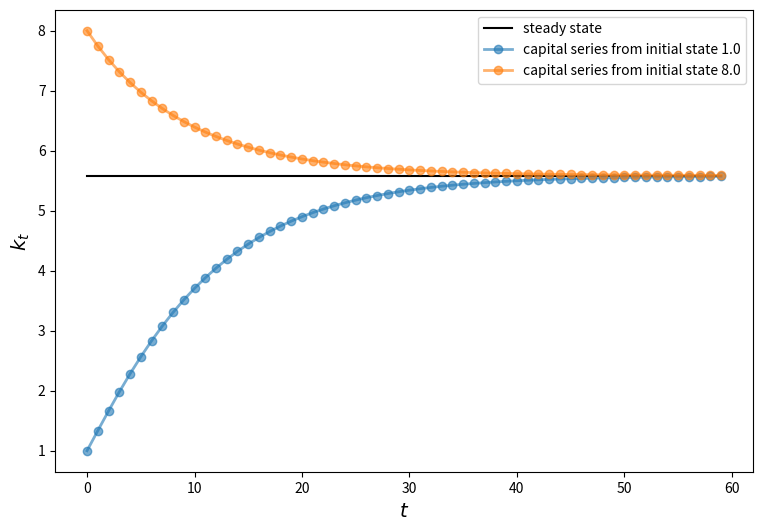
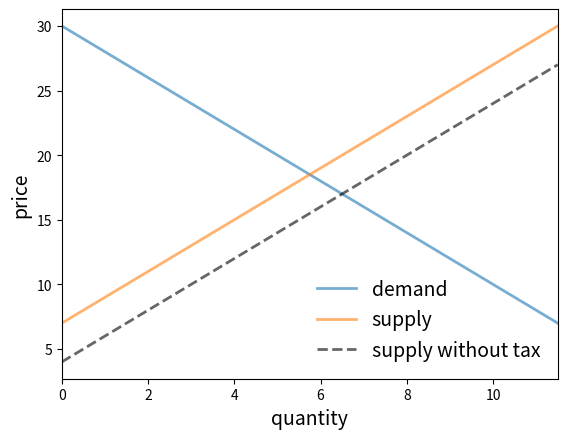
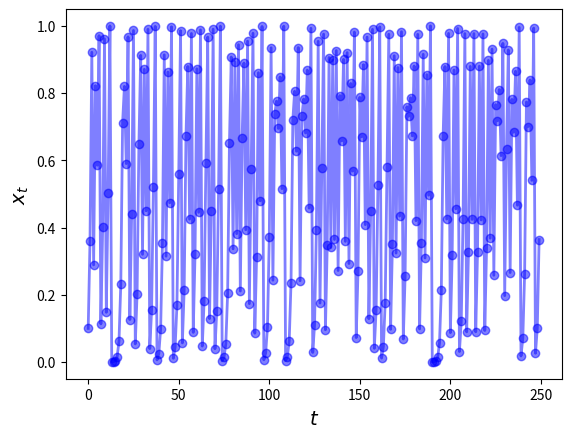
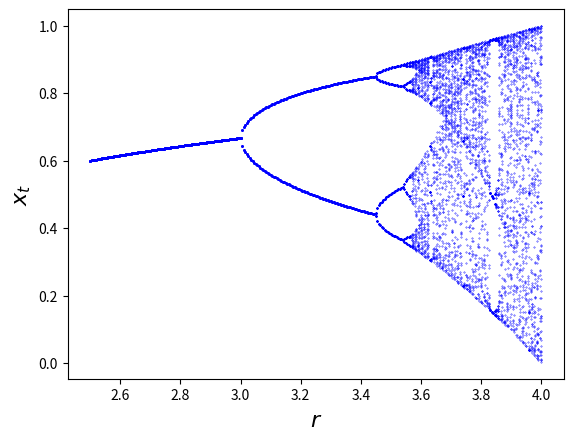

Source code (Python) for these figures, in order:
import numpy as np
import matplotlib.pyplot as plt

x = [1, 5, 4]
x.sort()
x

x = [1, 5, 4]
x.sort()
x.__class__

def earn(w,y):
    "Consumer with inital wealth w earns y"
    return w+y

def spend(w,x):
    "consumer with initial wealth w spends x"
    new_wealth = w -x
    if new_wealth < 0:
        print("Insufficient funds")
    else:
        return new_wealth

w0=100
w1=earn(w0,10)
w2=spend(w1,20)
w3=earn(w2,10)
w4=spend(w3,20)
print("w0,w1,w2,w3,w4 = ", w0,w1,w2,w3,w4)

class Consumer:

    def __init__(self, w):
        "Initialize consumer with w dollars of wealth"
        self.wealth = w

    def earn(self, y):
        "The consumer earns y dollars"
        self.wealth += y

    def spend(self, x):
        "The consumer spends x dollars if feasible"
        new_wealth = self.wealth - x
        if new_wealth < 0:
            print("Insufficent funds")
        else:
            self.wealth = new_wealth

c1 = Consumer(10)  # Create instance with initial wealth 10
c1.spend(5)
c1.wealth

c1.earn(15)
c1.spend(100)

c1 = Consumer(10)
c2 = Consumer(12)
c2.spend(4)
c2.wealth

c1.wealth

c1.__dict__

c2.__dict__

print(Consumer.__dict__)  # Show __dict__ attribute of class object

c1 = Consumer(10)
c1.earn(10)
c1.wealth

def earn(self, y):
     "The consumer earns y dollars"
     self.wealth += y

class Solow:
    r"""
    Implements the Solow growth model with the update rule

        k_{t+1} = [(s z k^α_t) + (1 - δ)k_t] /(1 + n)

    """
    def __init__(self, n=0.05,  # population growth rate
                       s=0.25,  # savings rate
                       δ=0.1,   # depreciation rate
                       α=0.3,   # share of labor
                       z=2.0,   # productivity
                       k=1.0):  # current capital stock

        self.n, self.s, self.δ, self.α, self.z = n, s, δ, α, z
        self.k = k

    def h(self):
        "Evaluate the h function"
        # Unpack parameters (get rid of self to simplify notation)
        n, s, δ, α, z = self.n, self.s, self.δ, self.α, self.z
        # Apply the update rule
        return (s * z * self.k**α + (1 - δ) * self.k) / (1 + n)

    def update(self):
        "Update the current state (i.e., the capital stock)."
        self.k =  self.h()

    def steady_state(self):
        "Compute the steady state value of capital."
        # Unpack parameters (get rid of self to simplify notation)
        n, s, δ, α, z = self.n, self.s, self.δ, self.α, self.z
        # Compute and return steady state
        return ((s * z) / (n + δ))**(1 / (1 - α))

    def generate_sequence(self, t):
        "Generate and return a time series of length t"
        path = []
        for i in range(t):
            path.append(self.k)
            self.update()
        return path

s1 = Solow()
s2 = Solow(k=8.0)

T = 60
fig, ax = plt.subplots(figsize=(9, 6))

# Plot the common steady state value of capital
ax.plot([s1.steady_state()]*T, 'k-', label='steady state')

# Plot time series for each economy
for s in s1, s2:
    lb = f'capital series from initial state {s.k}'
    ax.plot(s.generate_sequence(T), 'o-', lw=2, alpha=0.6, label=lb)

ax.set_xlabel('$t$', fontsize=14)
ax.set_ylabel('$k_t$', fontsize=14)
ax.legend()
plt.show()

from scipy.integrate import quad

class Market:

    def __init__(self, ad, bd, az, bz, tax):
        """
        Set up market parameters.  All parameters are scalars.  See
        https://lectures.quantecon.org/py/python_oop.html for interpretation.

        """
        self.ad, self.bd, self.az, self.bz, self.tax = ad, bd, az, bz, tax
        if ad < az:
            raise ValueError('Insufficient demand.')

    def price(self):
        "Compute equilibrium price"
        return  (self.ad - self.az + self.bz * self.tax) / (self.bd + self.bz)

    def quantity(self):
        "Compute equilibrium quantity"
        return  self.ad - self.bd * self.price()

    def consumer_surp(self):
        "Compute consumer surplus"
        # == Compute area under inverse demand function == #
        integrand = lambda x: (self.ad / self.bd) - (1 / self.bd) * x
        area, error = quad(integrand, 0, self.quantity())
        return area - self.price() * self.quantity()

    def producer_surp(self):
        "Compute producer surplus"
        #  == Compute area above inverse supply curve, excluding tax == #
        integrand = lambda x: -(self.az / self.bz) + (1 / self.bz) * x
        area, error = quad(integrand, 0, self.quantity())
        return (self.price() - self.tax) * self.quantity() - area

    def taxrev(self):
        "Compute tax revenue"
        return self.tax * self.quantity()

    def inverse_demand(self, x):
        "Compute inverse demand"
        return self.ad / self.bd - (1 / self.bd)* x

    def inverse_supply(self, x):
        "Compute inverse supply curve"
        return -(self.az / self.bz) + (1 / self.bz) * x + self.tax

    def inverse_supply_no_tax(self, x):
        "Compute inverse supply curve without tax"
        return -(self.az / self.bz) + (1 / self.bz) * x

baseline_params = 15, .5, -2, .5, 3
m = Market(*baseline_params)
print("equilibrium price = ", m.price())

print("consumer surplus = ", m.consumer_surp())

# Baseline ad, bd, az, bz, tax
baseline_params = 15, .5, -2, .5, 3
m = Market(*baseline_params)

q_max = m.quantity() * 2
q_grid = np.linspace(0.0, q_max, 100)
pd = m.inverse_demand(q_grid)
ps = m.inverse_supply(q_grid)
psno = m.inverse_supply_no_tax(q_grid)

fig, ax = plt.subplots()
ax.plot(q_grid, pd, lw=2, alpha=0.6, label='demand')
ax.plot(q_grid, ps, lw=2, alpha=0.6, label='supply')
ax.plot(q_grid, psno, '--k', lw=2, alpha=0.6, label='supply without tax')
ax.set_xlabel('quantity', fontsize=14)
ax.set_xlim(0, q_max)
ax.set_ylabel('price', fontsize=14)
ax.legend(loc='lower right', frameon=False, fontsize=14)
plt.show()

def deadw(m):
    "Computes deadweight loss for market m."
    # == Create analogous market with no tax == #
    m_no_tax = Market(m.ad, m.bd, m.az, m.bz, 0)
    # == Compare surplus, return difference == #
    surp1 = m_no_tax.consumer_surp() + m_no_tax.producer_surp()
    surp2 = m.consumer_surp() + m.producer_surp() + m.taxrev()
    return surp1 - surp2

baseline_params = 15, .5, -2, .5, 3
m = Market(*baseline_params)
deadw(m)  # Show deadweight loss

class Chaos:
  """
  Models the dynamical system :math:`x_{t+1} = r x_t (1 - x_t)`
  """
  def __init__(self, x0, r):
      """
      Initialize with state x0 and parameter r
      """
      self.x, self.r = x0, r

  def update(self):
      "Apply the map to update state."
      self.x =  self.r * self.x *(1 - self.x)

  def generate_sequence(self, n):
      "Generate and return a sequence of length n."
      path = []
      for i in range(n):
          path.append(self.x)
          self.update()
      return path

ch = Chaos(0.1, 4.0)     # x0 = 0.1 and r = 0.4
ch.generate_sequence(5)  # First 5 iterates

ch = Chaos(0.1, 4.0)
ts_length = 250

fig, ax = plt.subplots()
ax.set_xlabel('$t$', fontsize=14)
ax.set_ylabel('$x_t$', fontsize=14)
x = ch.generate_sequence(ts_length)
ax.plot(range(ts_length), x, 'bo-', alpha=0.5, lw=2, label='$x_t$')
plt.show()

fig, ax = plt.subplots()
ch = Chaos(0.1, 4)
r = 2.5
while r < 4:
    ch.r = r
    t = ch.generate_sequence(1000)[950:]
    ax.plot([r] * len(t), t, 'b.', ms=0.6)
    r = r + 0.005

ax.set_xlabel('$r$', fontsize=16)
ax.set_ylabel('$x_t$', fontsize=16)
plt.show()

x = (10, 20)
len(x)

class Foo:

    def __len__(self):
        return 42

f = Foo()
len(f)

class Foo:

    def __call__(self, x):
        return x + 42

f = Foo()
f(8)  # Exactly equivalent to f.__call__(8)

class ECDF:

    def __init__(self, observations):
        self.observations = observations

    def __call__(self, x):
        counter = 0.0
        for obs in self.observations:
            if obs <= x:
                counter += 1
        return counter / len(self.observations)

# == test == #

from random import uniform

samples = [uniform(0, 1) for i in range(10)]
F = ECDF(samples)

print(F(0.5))  # Evaluate ecdf at x = 0.5

F.observations = [uniform(0, 1) for i in range(1000)]

print(F(0.5))

class Polynomial:

    def __init__(self, coefficients):
        """
        Creates an instance of the Polynomial class representing

            p(x) = a_0 x^0 + ... + a_N x^N,

        where a_i = coefficients[i].
        """
        self.coefficients = coefficients

    def __call__(self, x):
        "Evaluate the polynomial at x."
        y = 0
        for i, a in enumerate(self.coefficients):
            y += a * x**i
        return y

    def differentiate(self):
        "Reset self.coefficients to those of p' instead of p."
        new_coefficients = []
        for i, a in enumerate(self.coefficients):
            new_coefficients.append(i * a)
        # Remove the first element, which is zero
        del new_coefficients[0]
        # And reset coefficients data to new values
        self.coefficients = new_coefficients
        return new_coefficients